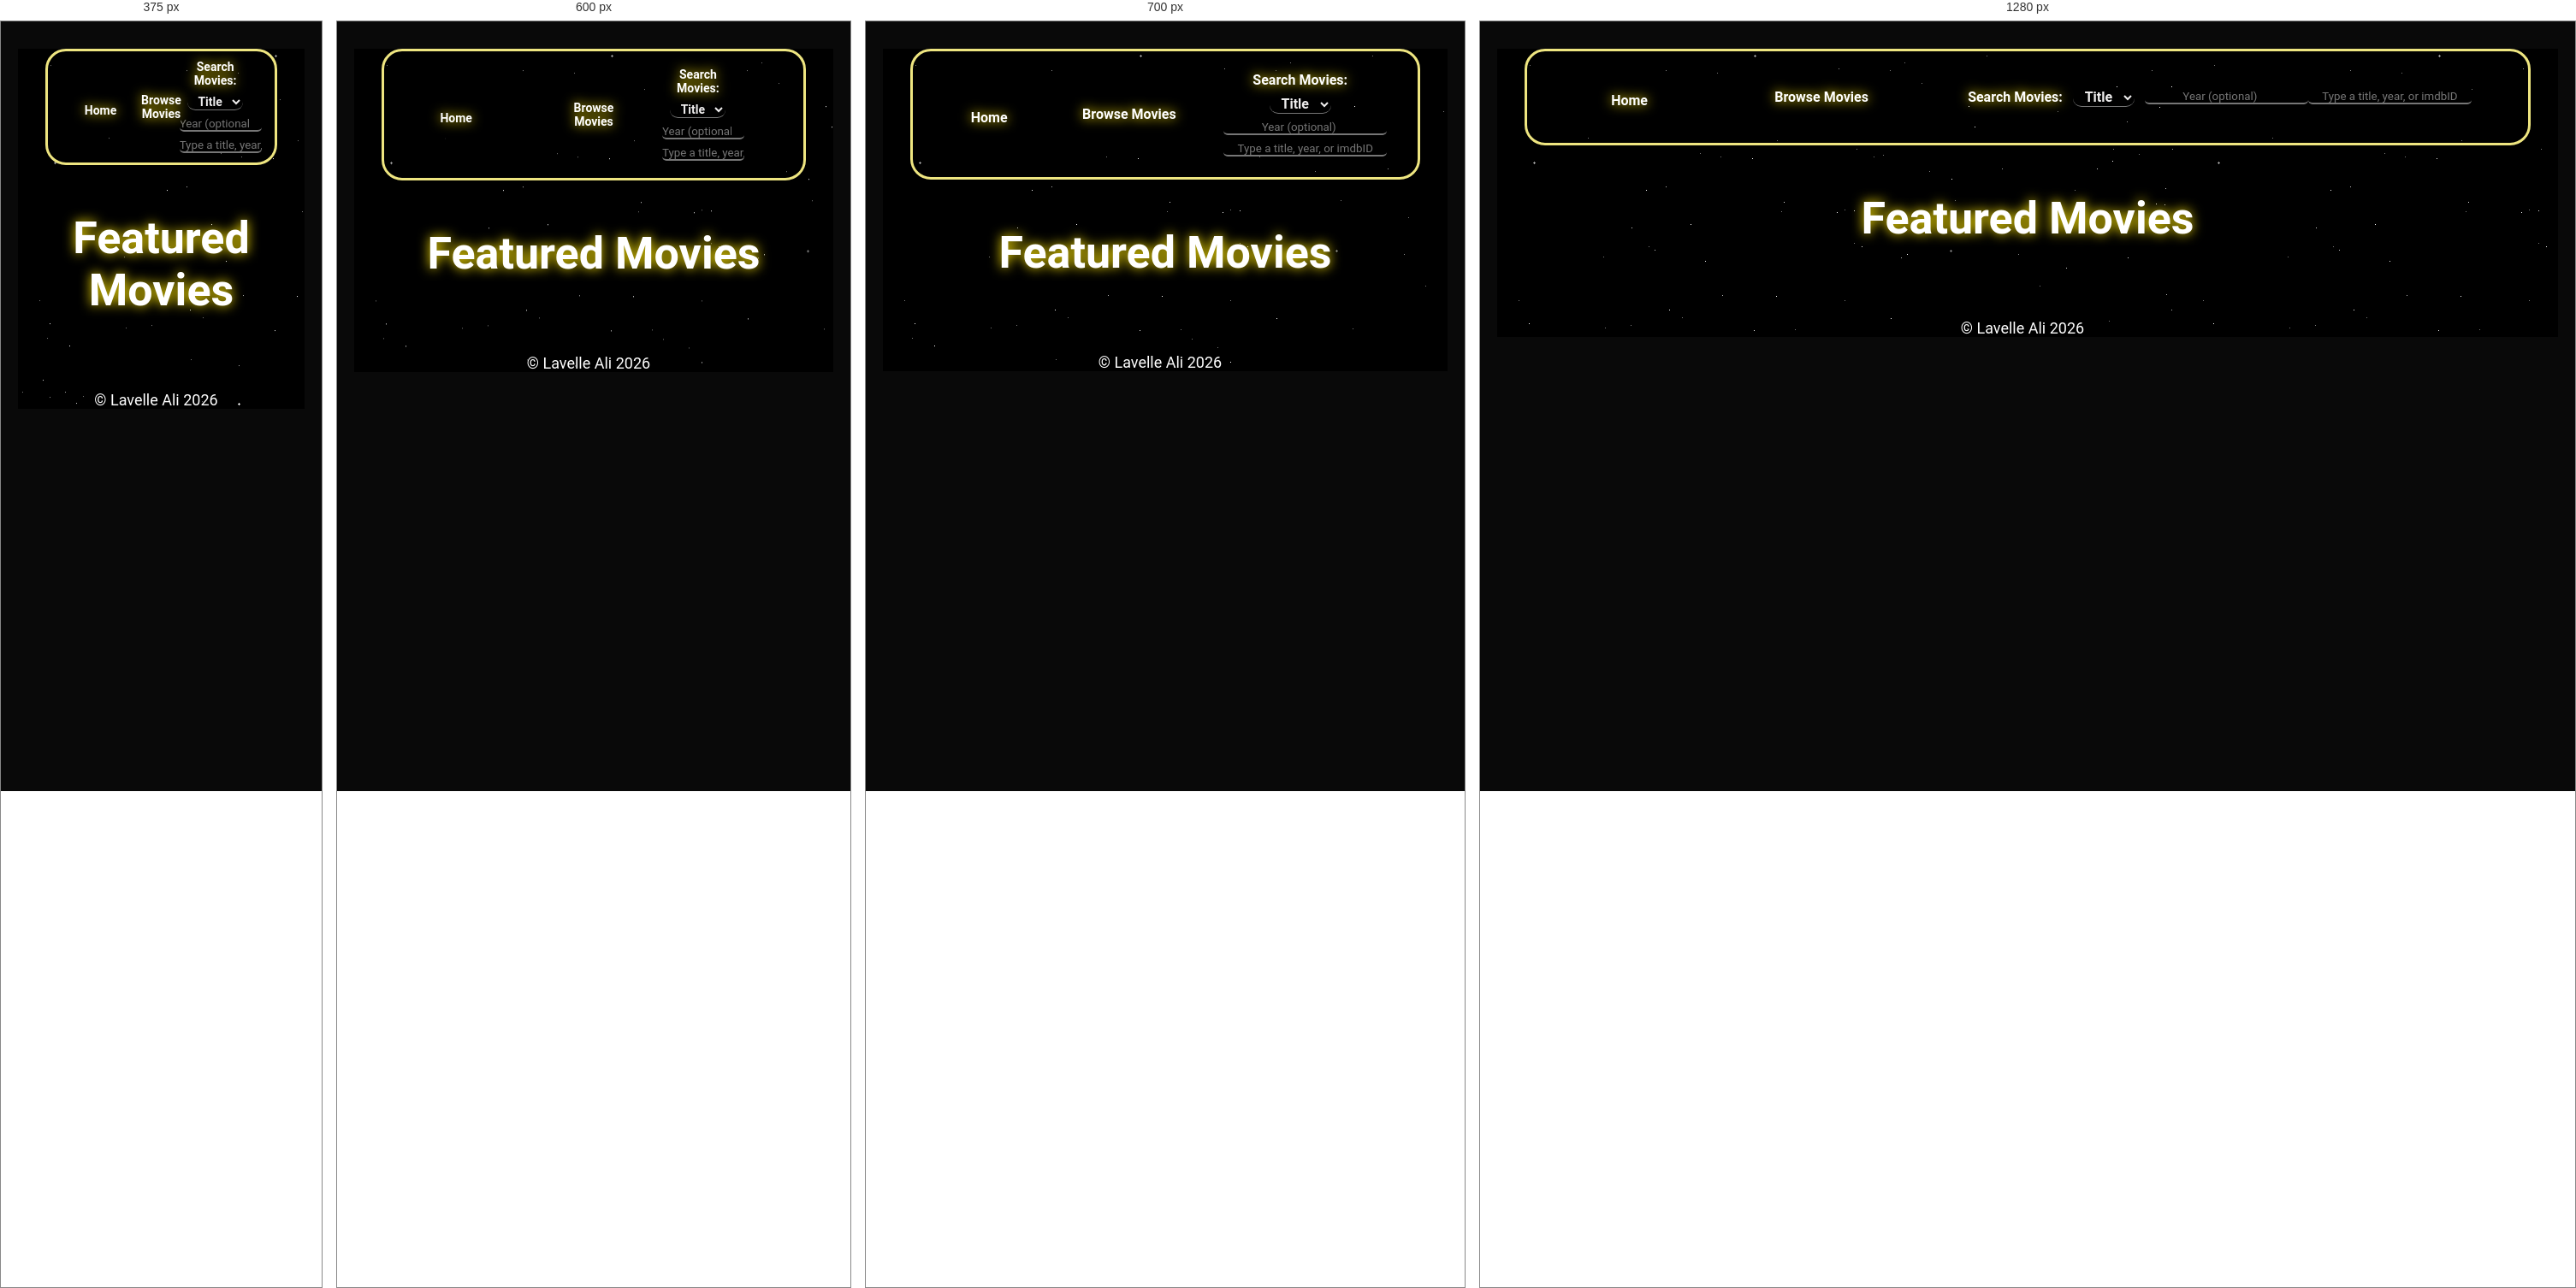
Rendered at 375 px, 600 px, 700 px and 1280 px, left to right.

<!-- file: index.html -->
<!doctype html>
<html lang="en">
  <head>
    <meta charset="UTF-8" />
    <meta name="viewport" content="width=device-width, initial-scale=1.0" />
    <title>Module 4 Final Project</title>
    <link rel="stylesheet" href="style.css" />
    <script
      src="https://kit.fontawesome.com/966c33780b.js"
      crossorigin="anonymous"
    ></script>
    <script defer src="newScript.js"></script>
    <script defer src="script.js"></script>
  </head>

  <body class="background__img">

    <!--Section: Navigation -->
    <section id="nav">
      <div class="container">
        <div class="row">
          <div class="nav__box">
            <ul class="nav__list">
              <li class="nav__item">
                <a class="nav__link home__link" href="index.html">
                  <button class="home__btn nav__link">
                    <span class="colored__words--white">
                      <i
                        class="fa-solid fa-house fa-bounce"
                        style="color: rgb(255, 231, 145)"
                      ></i>
                      Home
                    </span>
                  </button>
                </a>
              </li>
              <li class="nav__item">
                <a class="home__btn nav__link brow__link" href="#main">
                  <span class="colored__words--white">
                    <i
                      class="fa-solid fa-eye fa-bounce"
                      style="color: rgb(255, 231, 145)"
                    ></i>
                    Browse Movies
                  </span>
                </a>
              </li>              
              <li class="nav__item">
                <div class="search__wrapper">
                  <label class="nav__link nav__label" for="movieSearchTerm">
                    <span class="colored__words--white">
                      <i
                        class="fa-notdog fa-solid fa-magnifying-glass fa-bounce"
                        style="color: rgb(255, 231, 145)"
                      ></i>
                      Search Movies:
                    </span>
                  </label>
                  <select id="filterType" class="nav__label nav__link">
                    <option value="title" selected>Title</option>
                    <option value="year">Year</option>
                    <option value="imdbID">imdbID</option>
                  </select>
                  <input
                    class="search__movie--input"
                    type="number"
                    id="movieSearchYear"
                    placeholder="Year (optional)"
                    autocomplete="off"
                  />
                  <input
                    class="search__movie--input"
                    type="text"
                    id="movieSearchTerm"
                    placeholder="Type a title, year, or imdbID"
                    autocomplete="off"
                  />
                </div>
              </li>              
            </ul>
          </div>
        </div>
      </div>
    </section>

    <!-- Section: Main -->
    <section id="main">
      <div class="container">
        <div class="row">
          <div class="movie__list">
            <h1 class="movie__header">
              <span class="colored__words--white">Featured Movies</span>
            </h1>
            <div class="movies"></div>
          </div>
        </div>
      </div>
    </section>

    <!-- Section: Footer -->
    <footer>
      <div class="container">
        <div class="row">
          <div class="footer__media">
            © Lavelle Ali 2026
            <div class="footer__links">
              <a href="#nav">
                <i
                  class="fa-notdog fa-solid fa-arrow-up fa-bounce"
                  style="color: rgb(255, 231, 145)"
                ></i>
              </a>
            </div>
          </div>
        </div>
      </div>
    </footer>
  </body>
</html>


/* @media block from style.css */
@media (max-width: 820px) {
  .search__wrapper {
    display: flex;
    flex-direction: column;
    gap: 8px;
  }

  .nav__link {
    display: flex;
    align-items: center;
  }

}

/* @media block from style.css */
@media (max-width: 750px) {
  .movies {
    display: flex;
    flex-direction: column;
    gap: 16px;
  }
}

/* @media block from style.css */
@media (max-width: 650px) {
  .nav__box {
    padding: 2%;
  }

  .nav__list {
    padding: 2%;
    display: flex;
    justify-content: center;
    justify-content: space-between;
    justify-content: space-around;
    align-items: center;
  }

  .nav__item {
    width: 20%;
    
  }
  .nav__link {
    font-size: 14px;
  }

  .nav__label {
    /* width: 50%; */
  }

  .home__btn {
    padding: 1rem;
  }

  .brow__link {
    padding: 1rem;
  }

  .movie__header {
  
  }

  .search__wrapper {
    width: 50%;
    display: flex;
    flex-direction: column;
    gap: 8px;
  }

  .search__movie--input {
    width: 6rem;
  }
}

/* @media block from style.css */
@media (max-width: 550px) {
  .movie__header {
    margin: 0 auto;
    margin: 55px 0;
    display: flex;
    justify-content: center;
    align-items: center;
  }
}